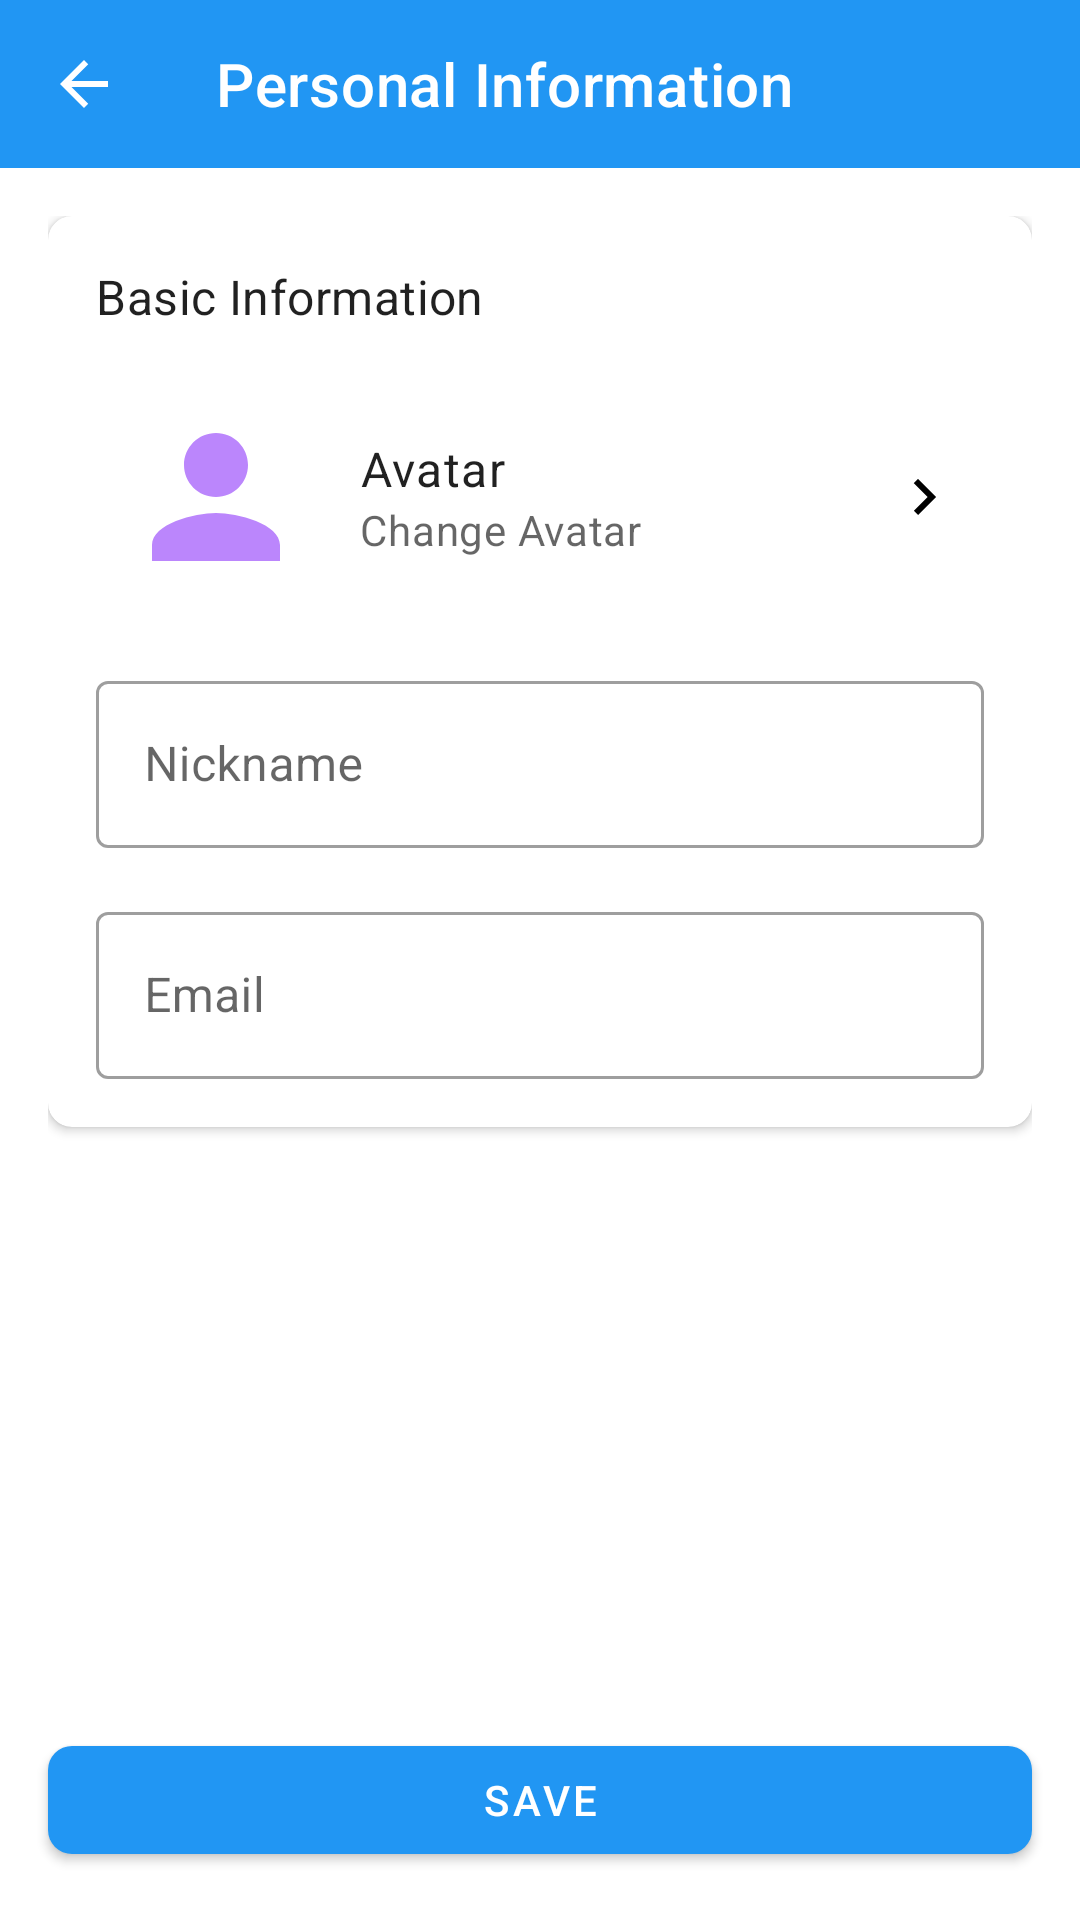

Produce the Android XML layout that renders to this screen, including the resource entries it uses.
<!-- AndroidManifest.xml: application theme Theme.App -->
<!-- res/layout/fragment_profile_detail.xml -->
<?xml version="1.0" encoding="utf-8"?>
<LinearLayout xmlns:android="http://schemas.android.com/apk/res/android"
    xmlns:app="http://schemas.android.com/apk/res-auto"
    android:layout_width="match_parent"
    android:layout_height="match_parent"
    android:orientation="vertical">

    <com.google.android.material.appbar.AppBarLayout
        android:layout_width="match_parent"
        android:layout_height="wrap_content">

        <androidx.appcompat.widget.Toolbar
            android:id="@+id/toolbar"
            android:layout_width="match_parent"
            android:layout_height="?attr/actionBarSize"
            android:background="?attr/colorPrimary"
            app:navigationIcon="@drawable/ic_arrow_back"
            app:title="@string/profile_title"
            app:titleTextColor="@color/white" />

    </com.google.android.material.appbar.AppBarLayout>

    <ScrollView
        android:layout_width="match_parent"
        android:layout_height="0dp"
        android:layout_weight="1">

        <LinearLayout
            android:layout_width="match_parent"
            android:layout_height="wrap_content"
            android:orientation="vertical"
            android:padding="16dp">

            <com.google.android.material.card.MaterialCardView
                android:layout_width="match_parent"
                android:layout_height="wrap_content"
                android:layout_marginBottom="16dp"
                app:cardCornerRadius="8dp"
                app:cardElevation="2dp">

                <LinearLayout
                    android:layout_width="match_parent"
                    android:layout_height="wrap_content"
                    android:orientation="vertical"
                    android:padding="16dp">

                    <TextView
                        android:layout_width="wrap_content"
                        android:layout_height="wrap_content"
                        android:layout_marginBottom="16dp"
                        android:text="@string/profile_basic_info"
                        android:textAppearance="?attr/textAppearanceSubtitle1" />

                    <LinearLayout
                        android:id="@+id/avatar_container"
                        android:layout_width="match_parent"
                        android:layout_height="wrap_content"
                        android:background="?attr/selectableItemBackground"
                        android:clickable="true"
                        android:focusable="true"
                        android:gravity="center_vertical"
                        android:orientation="horizontal"
                        android:padding="8dp">

                        <ImageView
                            android:id="@+id/profile_image"
                            android:layout_width="64dp"
                            android:layout_height="64dp"
                            android:contentDescription="@string/profile_image_desc"
                            android:src="@drawable/ic_default_avatar" />

                        <LinearLayout
                            android:layout_width="0dp"
                            android:layout_height="wrap_content"
                            android:layout_marginStart="16dp"
                            android:layout_weight="1"
                            android:orientation="vertical">

                            <TextView
                                android:layout_width="wrap_content"
                                android:layout_height="wrap_content"
                                android:text="@string/profile_avatar"
                                android:textAppearance="?attr/textAppearanceBody1" />

                            <TextView
                                android:layout_width="wrap_content"
                                android:layout_height="wrap_content"
                                android:text="@string/profile_change_avatar"
                                android:textAppearance="?attr/textAppearanceBody2"
                                android:textColor="?android:textColorSecondary" />
                        </LinearLayout>

                        <ImageView
                            android:layout_width="wrap_content"
                            android:layout_height="wrap_content"
                            android:contentDescription="@string/arrow_right"
                            android:src="@drawable/ic_arrow_right" />
                    </LinearLayout>

                    <com.google.android.material.textfield.TextInputLayout
                        android:id="@+id/nickname_layout"
                        style="@style/Widget.MaterialComponents.TextInputLayout.OutlinedBox"
                        android:layout_width="match_parent"
                        android:layout_height="wrap_content"
                        android:layout_marginTop="16dp"
                        android:hint="@string/profile_nickname">

                        <com.google.android.material.textfield.TextInputEditText
                            android:id="@+id/profile_name"
                            android:layout_width="match_parent"
                            android:layout_height="wrap_content"
                            android:inputType="textPersonName"
                            android:maxLines="1" />

                    </com.google.android.material.textfield.TextInputLayout>

                    <com.google.android.material.textfield.TextInputLayout
                        android:id="@+id/email_layout"
                        style="@style/Widget.MaterialComponents.TextInputLayout.OutlinedBox"
                        android:layout_width="match_parent"
                        android:layout_height="wrap_content"
                        android:layout_marginTop="16dp"
                        android:hint="@string/profile_email">

                        <com.google.android.material.textfield.TextInputEditText
                            android:id="@+id/profile_email"
                            android:layout_width="match_parent"
                            android:layout_height="wrap_content"
                            android:inputType="textEmailAddress"
                            android:maxLines="1" />

                    </com.google.android.material.textfield.TextInputLayout>

                </LinearLayout>

            </com.google.android.material.card.MaterialCardView>

        </LinearLayout>

    </ScrollView>

    <com.google.android.material.button.MaterialButton
        android:id="@+id/save_button"
        android:layout_width="match_parent"
        android:layout_height="wrap_content"
        android:layout_margin="16dp"
        android:text="@string/save"
        app:cornerRadius="8dp" />

</LinearLayout>
<!-- resources referenced by this layout -->
<resources>
  <color name="white">#FFFFFF</color>
  <!-- drawable ic_arrow_back (drawable) -->
  <?xml version="1.0" encoding="utf-8"?>
  <vector xmlns:android="http://schemas.android.com/apk/res/android"
      android:width="24dp"
      android:height="24dp"
      android:viewportWidth="24"
      android:viewportHeight="24">
      <path
          android:fillColor="#FFFFFF"
          android:pathData="M20,11H7.83l5.59,-5.59L12,4l-8,8 8,8 1.41,-1.41L7.83,13H20v-2z"/>
  </vector>
  <!-- drawable ic_arrow_right (drawable) -->
  <?xml version="1.0" encoding="utf-8"?>
  <vector xmlns:android="http://schemas.android.com/apk/res/android"
      android:width="24dp"
      android:height="24dp"
      android:viewportWidth="24"
      android:viewportHeight="24">
      <path
          android:fillColor="#FF000000"
          android:pathData="M8.59,16.59L13.17,12 8.59,7.41 10,6l6,6 -6,6 -1.41,-1.41z"/>
  </vector>
  <!-- drawable ic_default_avatar (drawable) -->
  <?xml version="1.0" encoding="utf-8"?>
  <vector xmlns:android="http://schemas.android.com/apk/res/android"
      android:width="24dp"
      android:height="24dp"
      android:viewportWidth="24"
      android:viewportHeight="24">
      <path
          android:fillColor="#FFBB86FC"
          android:pathData="M12,12c2.21,0 4,-1.79 4,-4s-1.79,-4 -4,-4 -4,1.79 -4,4 1.79,4 4,4zM12,14c-2.67,0 -8,1.34 -8,4v2h16v-2c0,-2.66 -5.33,-4 -8,-4z"/>
  </vector>
  <string name="arrow_right" translatable="false">Arrow Right</string>
  <string name="profile_avatar">Avatar</string>
  <string name="profile_basic_info">Basic Information</string>
  <string name="profile_change_avatar">Change Avatar</string>
  <string name="profile_email">Email</string>
  <string name="profile_image_desc">Profile Image</string>
  <string name="profile_nickname">Nickname</string>
  <string name="profile_title">Personal Information</string>
  <string name="save">Save</string>
  <style name="Theme.App" parent="Theme.MaterialComponents.DayNight.NoActionBar">
          <item name="colorPrimary">@color/primary</item>
          <item name="colorPrimaryDark">@color/primary_dark</item>
          <item name="colorAccent">@color/accent</item>
      </style>
  <color name="primary">#2196F3</color>
  <color name="primary_dark">#1976D2</color>
  <color name="accent">#FF4081</color>
</resources>
